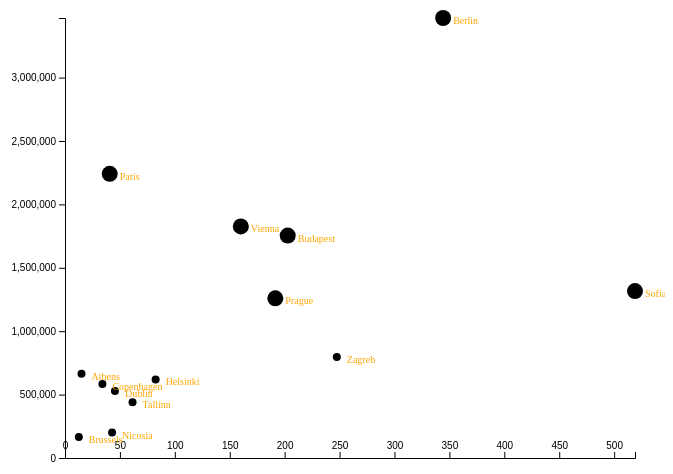
D3 v6 page, settled after 360 driven frames (6 s of simulated time); the page loaded 1 data file(s).


// ── js/main.js
// import data with area
d3.csv('cities_and_population_area.csv')
.then(data => {
  data.map(d => {
    d.x = parseInt(d.x)
    d.y = parseInt(d.y)
    d.area = parseFloat(d.area)
    d.population = parseInt(d.population)
  })

  axis(data)
})

function axis(data) {

  const body = d3.select('body')

// parameters
  const margin = {top: 450, bottom: 490, left: 100, right: 30}
  const width = 700 
  const height = 500

// append svg
  const svg = body.append('svg')
    .attr('width', width)
    .attr('height', height)

//
  const chart = svg.append('g')
    .attr('transform', `translate(${margin.left}, ${margin.top})`)

  const xScale = d3.scaleLinear()
    .domain([0, d3.max(data, d => d.area)])
    .range([0, width - margin.left - margin.right])

  const yScale = d3.scaleLinear()
    .domain([0, d3.max(data, d => d.population)])
    .range([0, height - margin.top - margin.bottom])

  const xAxis = d3.axisTop(xScale)

  const yAxis = d3.axisLeft(yScale)

  chart.append('g')
    .call(xAxis)

  chart.append('g')
    .call(yAxis)

  chart.selectAll('circle')
    .data(data)
    .enter()
    .append('circle')
    .attr('class', 'circle')
    .attr('cx', d => xScale(d.area))
    .attr('cy', d => yScale(d.population))
    .attr('r', d => {
        if(d.population > 1000000){
        return 8
        } else {
        return 4
    }
    })

  chart.append('g').selectAll('text')
    .data(data)
    .enter()
    .append('text')
    .attr('x', d => xScale(d.area)+10)
    .attr('y', d => yScale(d.population)+6)
    .text(d => d.city)
    .attr('class', 'city-label')

    chart.selectAll('circle')
      .data(data)
      .enter()
      .append('circle')
      .attr('class', 'circle')
      .attr('cx', d => xScale(d.area))
      .attr('cy', d => yScale(d.population))
      .attr('r', d => {
        if(d.population > 1000000){
        return 8
      } else {
        return 4
      }
      })
  
}

### data: cities_and_population_area.csv
country, city, population, x, y, area
Austria, Vienna, 1826030, 386, 296, 160.1
Belgium, Brussels, 166497, 251, 240, 12.59
Bulgaria, Sofia, 1316557, 482, 385, 519
Croatia, Zagreb, 795505, 382, 337, 247.5
Cyprus, Nicosia, 200452, 649, 499, 42.86
Czech Republic, Prague, 1259079, 360, 259, 191.5
Denmark, Copenhagen, 583525, 345, 162, 34.07
Estonia, Tallinn, 439286, 462, 89, 61.5
Finland, Helsinki, 620031, 458, 71, 82.53
France, Paris, 2241346, 221, 271, 40.7
Germany, Berlin, 3469849, 352, 215, 344.3
Greece, Athens, 664046, 499, 472, 15.04
Hungary, Budapest, 1754000, 419, 305, 202.8
Ireland, Dublin, 527612, 147, 169, 45.48